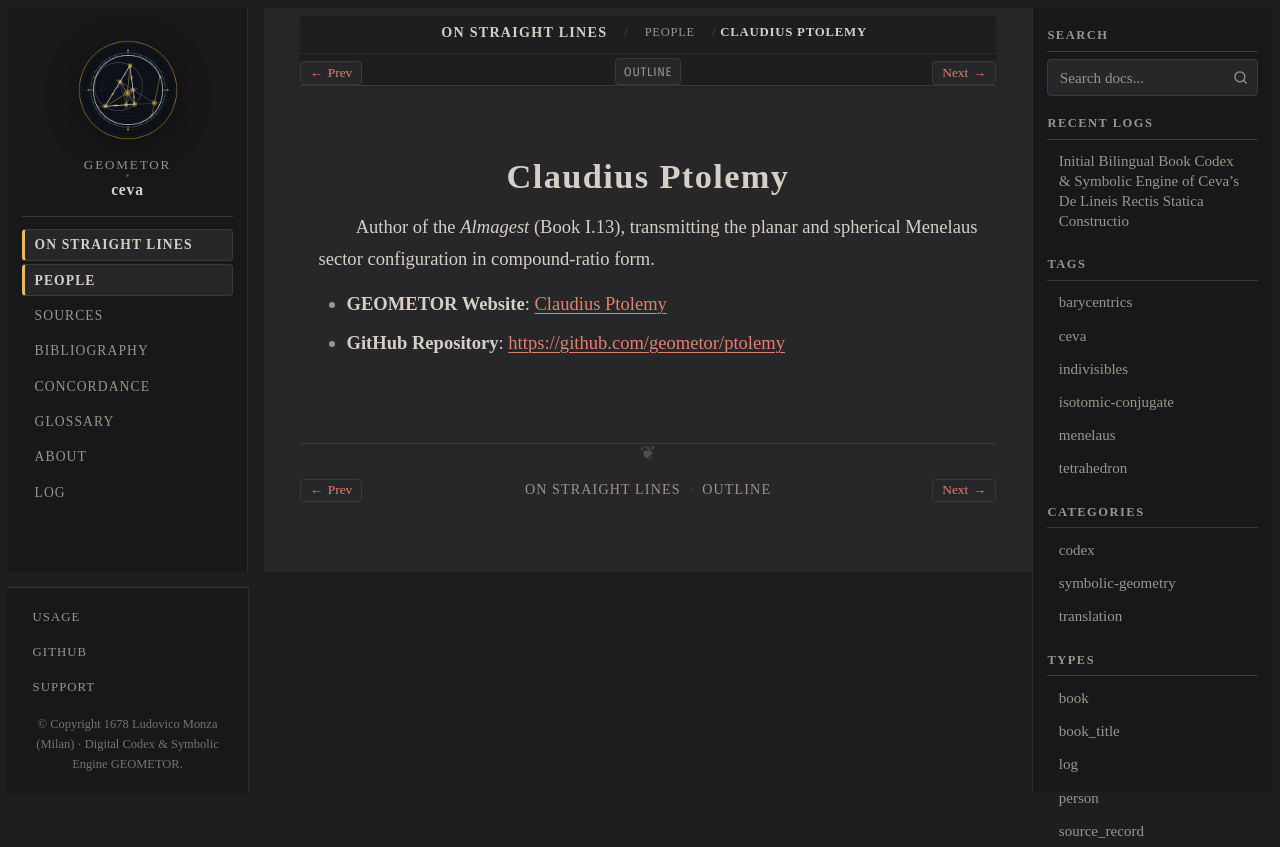

repository: geometor/ceva · page: de_lineis_rectis/people/ptolemy.html · generator: sphinx

:type: person
:layout: book
:death_year: 170
:death_label: 170
:lifespan: c. 100 – c. 170 AD
:site_url: https://geometor.github.io/ptolemy/
:github_url: https://github.com/geometor/ptolemy
:excerpt: Author of the Almagest (Book I.13), transmitting the planar and spherical Menelaus sector configuration in compound-ratio form.

.. _person-ptolemy:

Claudius Ptolemy
================

Author of the *Almagest* (Book I.13), transmitting the planar and spherical Menelaus sector configuration in compound-ratio form.

* **GEOMETOR Website**: `Claudius Ptolemy <https://geometor.github.io/ptolemy/>`_
* **GitHub Repository**: `https://github.com/geometor/ptolemy <https://github.com/geometor/ptolemy>`_
